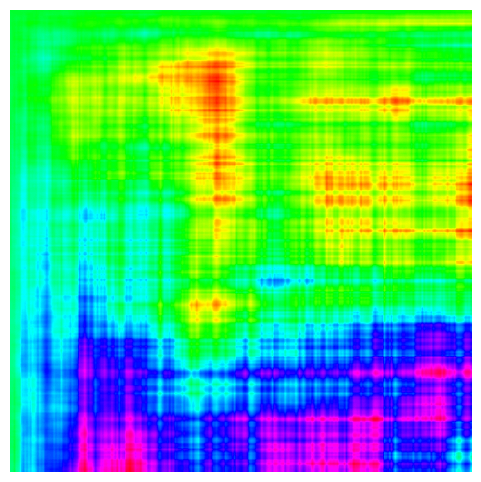

Python code for this plot:
import numpy as np
import matplotlib.pyplot as plt
from matplotlib.animation import FuncAnimation

# -----------------------------
# Parameters
# -----------------------------
grid_size = 256
time_steps = 500
layers = 4
fps = 30

# Noise and music influence per layer
noise_scale = [0.04, 0.03, 0.02, 0.01]
music_scale = [3.0, 2.5, 2.0, 1.5]

# Ripple damping factor
damping = 0.95

# -----------------------------
# Generate smooth procedural noise
# -----------------------------
def generate_noise(shape, scale=0.05):
    noise = np.random.randn(*shape)
    noise = np.cumsum(noise, axis=0)
    noise = np.cumsum(noise, axis=1)
    noise = noise - np.min(noise)
    noise = noise / np.max(noise)
    return noise * scale

# -----------------------------
# Generate procedural music wave
# -----------------------------
def generate_music_wave(t, size):
    freqs = np.linspace(1, 20, 6)  # multiple sine frequencies
    wave = np.zeros(size)
    for f in freqs:
        wave += np.sin(2 * np.pi * f * t / fps + np.random.rand() * np.pi)
    wave /= len(freqs)
    return wave

# -----------------------------
# Initialize figure
# -----------------------------
fig, ax = plt.subplots(figsize=(6, 6))
ax.axis('off')
data = np.zeros((grid_size, grid_size))
img = ax.imshow(data, cmap='hsv', interpolation='bilinear', vmin=0, vmax=1)

# For ripple effect across layers
layer_buffers = [np.zeros((grid_size, grid_size)) for _ in range(layers)]

# -----------------------------
# Animation update function
# -----------------------------
def update(frame):
    global layer_buffers
    combined = np.zeros((grid_size, grid_size))
    
    for l in range(layers):
        # Add procedural noise
        noise = generate_noise((grid_size, grid_size), scale=noise_scale[l])
        
        # Add music influence
        music = generate_music_wave(frame, grid_size)
        music_2d = np.tile(music, (grid_size, 1))
        layer_buffers[l] = layer_buffers[l] * damping + noise + music_2d * music_scale[l]
        
        combined += layer_buffers[l]
    
    # Normalize per-frame
    combined = combined - np.min(combined)
    combined = combined / np.max(combined)
    
    img.set_data(combined)
    return [img]

# -----------------------------
# Run animation
# -----------------------------
ani = FuncAnimation(fig, update, frames=time_steps, interval=1000/fps, blit=True)
plt.show()
